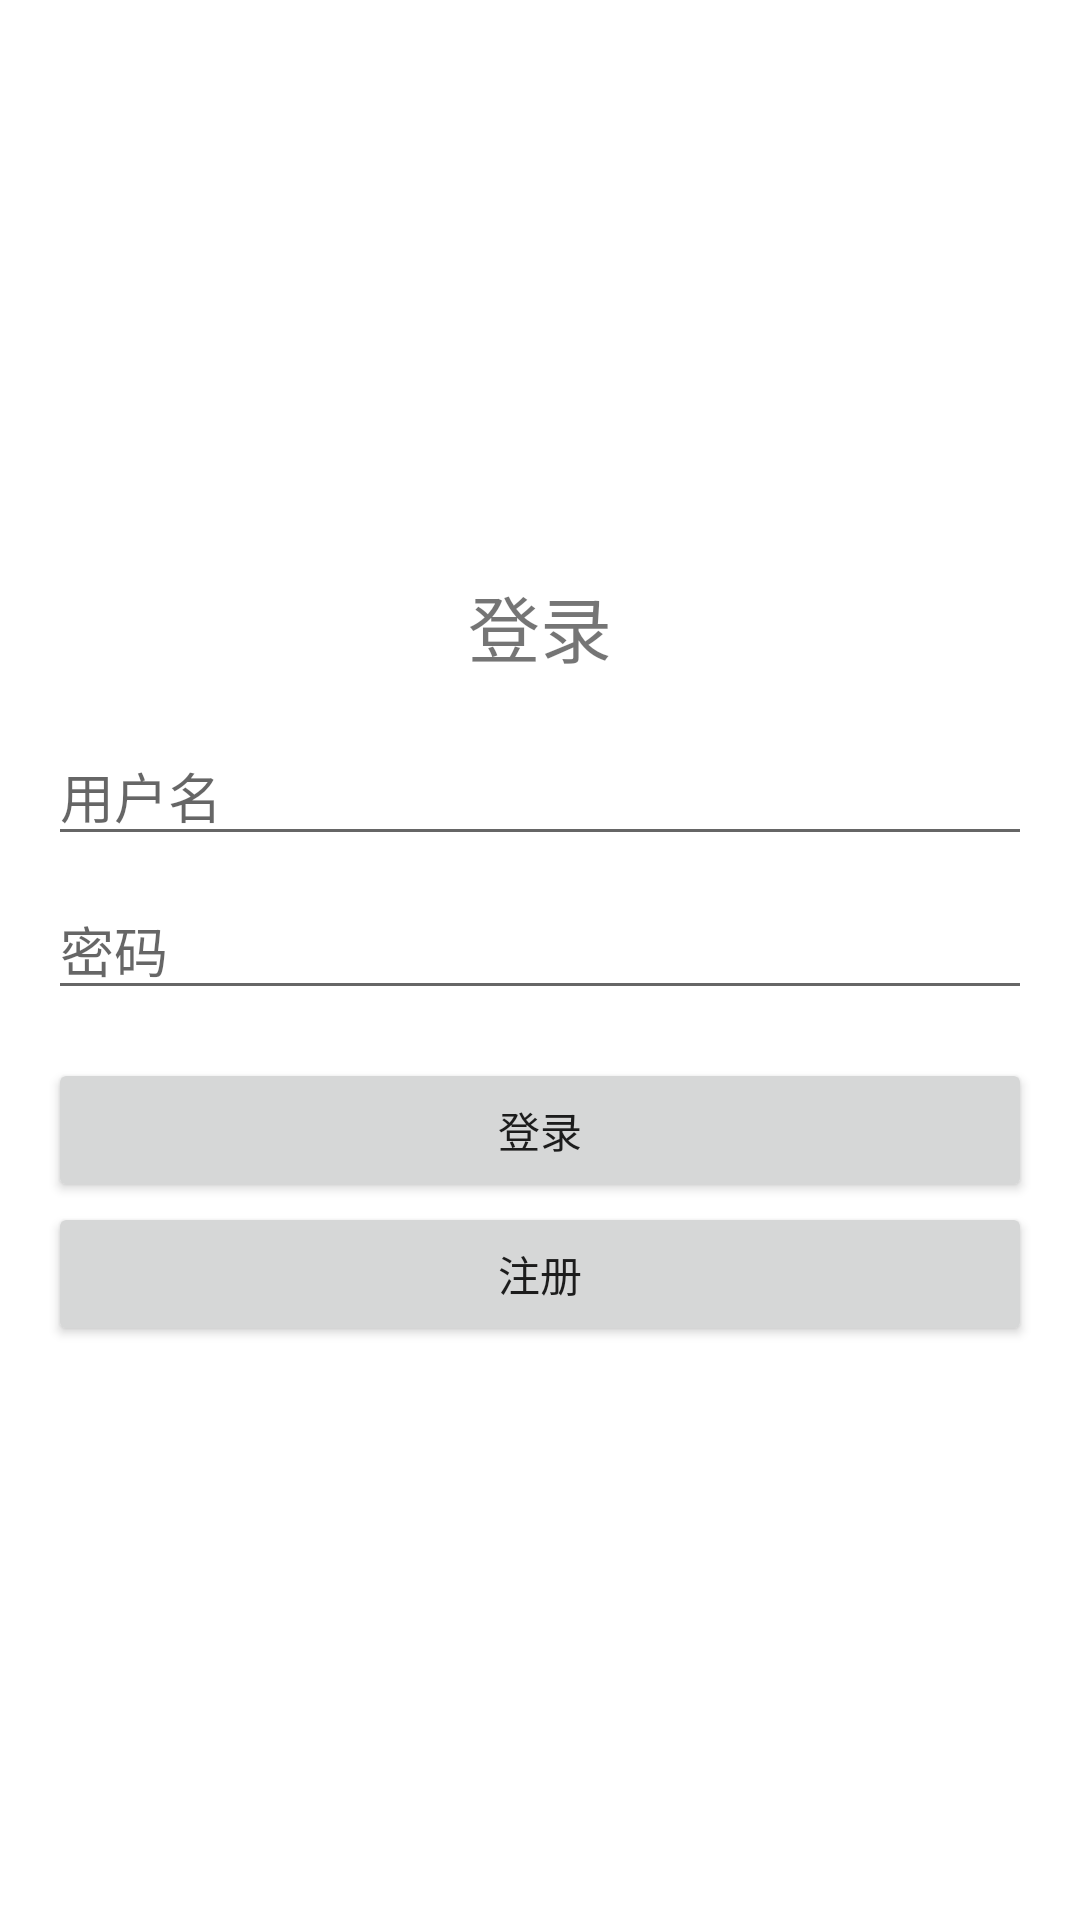

Here is an Android app screen rendered from its layout file. Give the layout XML and the strings, colors and styles it references.
<!-- AndroidManifest.xml: application theme Theme.TBOOK -->
<!-- res/layout/activity_login.xml -->
<LinearLayout xmlns:android="http://schemas.android.com/apk/res/android"
    android:layout_width="match_parent"
    android:layout_height="match_parent"
    android:orientation="vertical"
    android:padding="16dp"
    android:gravity="center">

    <TextView
        android:layout_width="wrap_content"
        android:layout_height="wrap_content"
        android:text="登录"
        android:textSize="24sp"
        android:layout_marginBottom="16dp"
        />

    <EditText
        android:id="@+id/login_username_edit_text"
        android:layout_width="match_parent"
        android:layout_height="wrap_content"
        android:hint="用户名"
        android:layout_marginBottom="8dp"/>

    <EditText
        android:id="@+id/login_password_edit_text"
        android:layout_width="match_parent"
        android:layout_height="wrap_content"
        android:hint="密码"
        android:inputType="textPassword"
        android:layout_marginBottom="16dp"/>

    <Button
        android:id="@+id/login_button"
        android:layout_width="match_parent"
        android:layout_height="wrap_content"
        android:text="登录"/>
    <Button
        android:id="@+id/register_button"
        android:layout_width="match_parent"
        android:layout_height="wrap_content"
        android:text="注册"
        />
</LinearLayout>
<!-- resources referenced by this layout -->
<resources>
  <style name="Theme.TBOOK" parent="Theme.MaterialComponents.DayNight.DarkActionBar">
          
          <item name="colorPrimary">#0077B6</item>
          <item name="colorPrimaryVariant">#005DA5</item>
          <item name="colorOnPrimary">#FFFFFF</item>
          
          <item name="colorSecondary">#ADD8E6</item>
          <item name="colorSecondaryVariant">#90C4D2</item>
          <item name="colorOnSecondary">#000000</item>
          
          <item name="android:statusBarColor">?attr/colorPrimaryVariant</item>
          
          <item name="android:windowBackground">#FFFFFF</item>
  
          
      </style>
</resources>
